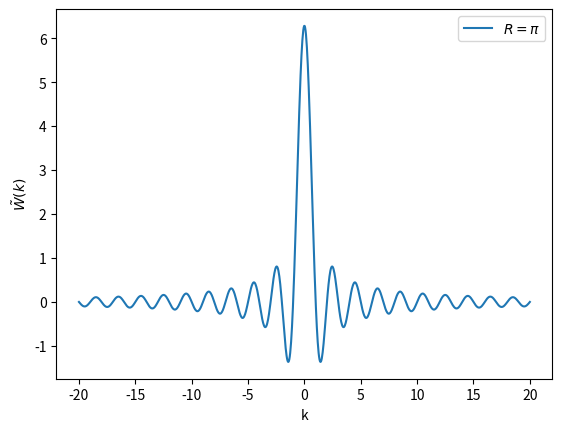

Reproduce this figure in Python.
from numpy import linspace, sin, pi
from matplotlib.pyplot import figure, plot, xlabel, ylabel, legend, savefig, show

R = pi

k = linspace(-20, 20, 1000)
W = 2 * sin(R * k) / k

figure()
plot(k, W)
xlabel("k")
ylabel(r"$\tilde{W}(k)$")
legend([r"$R = \pi$"])
savefig("Figure03.png")
show()